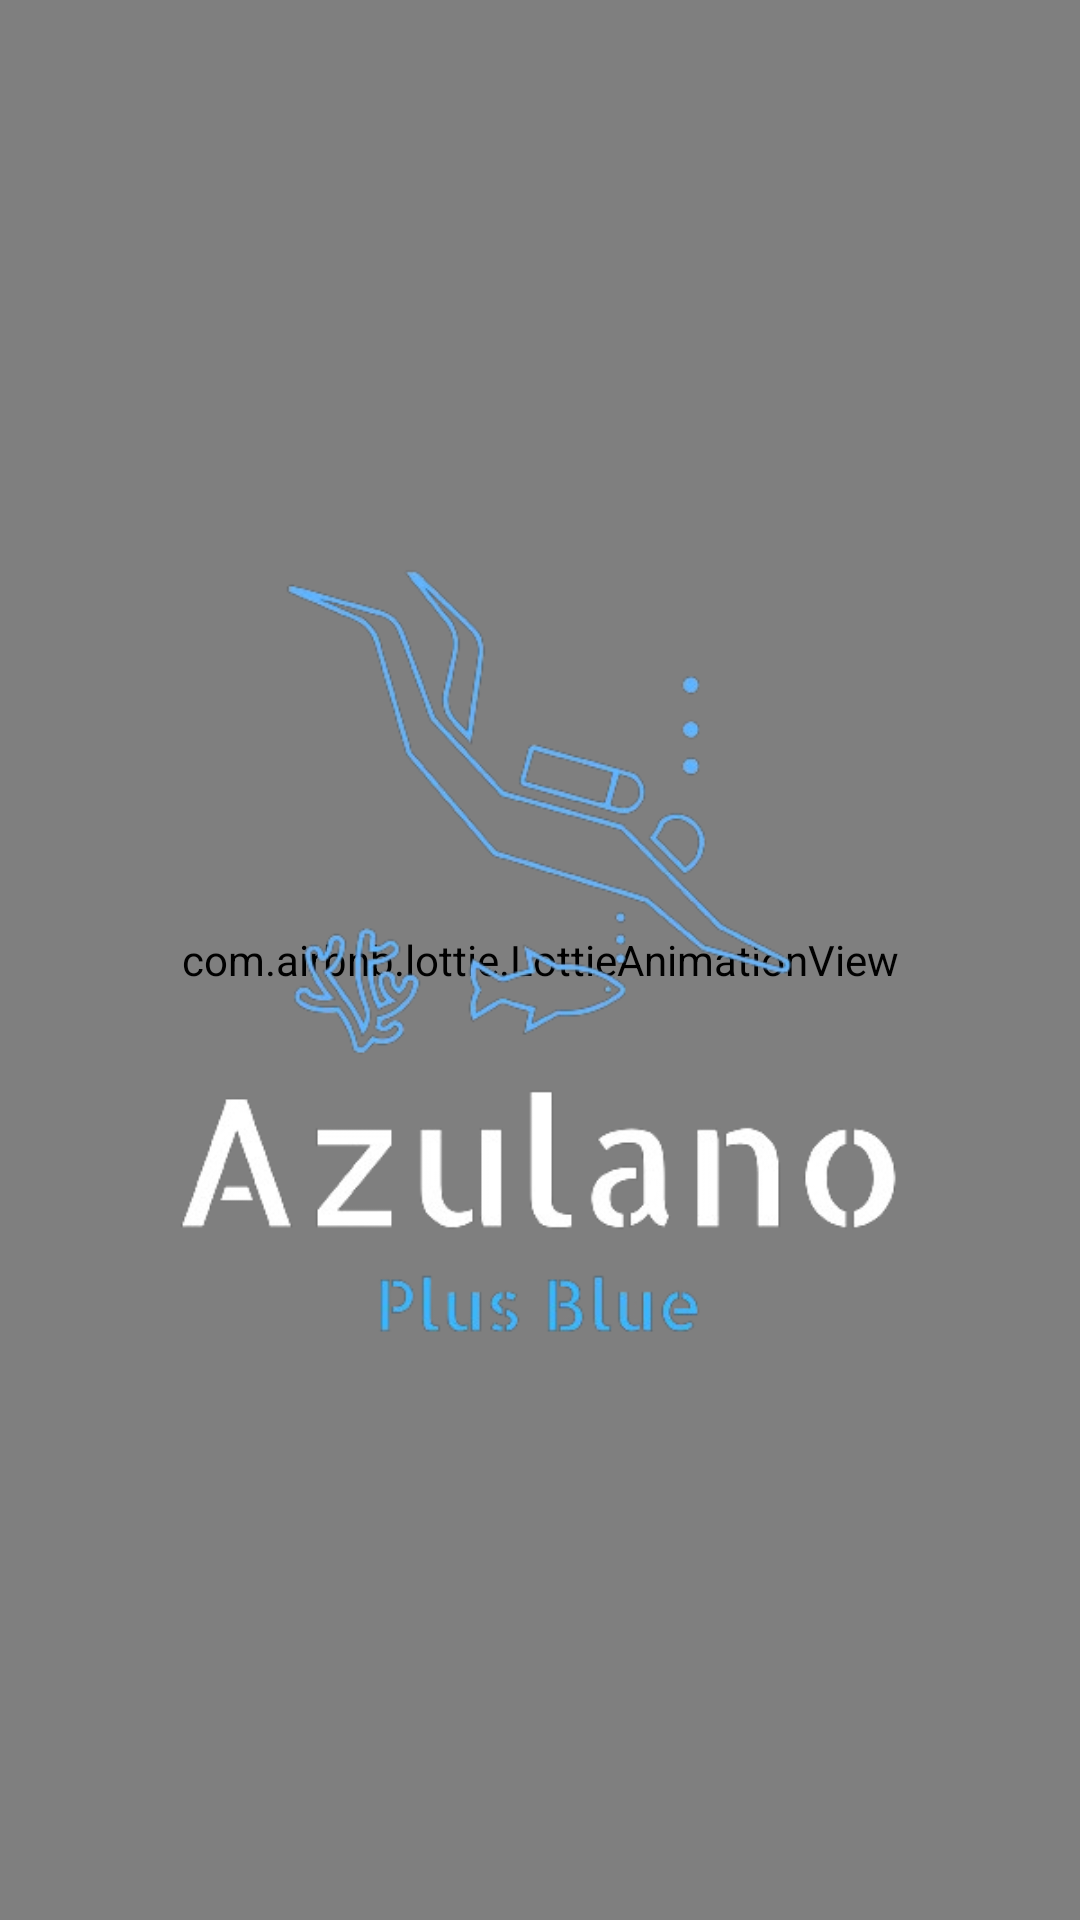

Layout XML and referenced resources for this Android screen:
<!-- AndroidManifest.xml: application theme Theme.Azulano -->
<!-- res/layout/activity_splash_screen.xml -->
<?xml version="1.0" encoding="utf-8"?>
<androidx.constraintlayout.widget.ConstraintLayout xmlns:android="http://schemas.android.com/apk/res/android"
    xmlns:app="http://schemas.android.com/apk/res-auto"
    xmlns:tools="http://schemas.android.com/tools"
    android:id="@+id/main"
    android:background="@color/black"
    android:layout_width="match_parent"
    android:layout_height="match_parent"
    tools:context=".SplashScreen">

    <com.airbnb.lottie.LottieAnimationView
        android:id="@+id/animation_view"
        android:layout_width="match_parent"
        android:layout_height="match_parent"
        app:layout_constraintBottom_toBottomOf="@+id/imageView"
        app:layout_constraintTop_toTopOf="@+id/imageView"
        app:layout_constraintVertical_bias="0.0"
        app:lottie_autoPlay="true"
        app:lottie_loop="true"
        app:lottie_rawRes="@raw/bub"
        tools:layout_editor_absoluteX="0dp" />

    <ImageView
        android:id="@+id/imageView"
        android:layout_width="300dp"
        android:layout_height="400dp"
        android:src="@drawable/logo"
        app:layout_constraintBottom_toBottomOf="parent"
        app:layout_constraintEnd_toEndOf="parent"
        app:layout_constraintHorizontal_bias="0.495"
        app:layout_constraintStart_toStartOf="parent"
        app:layout_constraintTop_toTopOf="parent"
        app:layout_constraintVertical_bias="0.498" />

</androidx.constraintlayout.widget.ConstraintLayout>
<!-- resources referenced by this layout -->
<resources>
  <color name="black">#FF000000</color>
  <!-- drawable logo: png bitmap (drawable, 77769 bytes) -->
  <style name="Theme.Azulano" parent="Base.Theme.Azulano" />
  <style name="Base.Theme.Azulano" parent="Theme.AppCompat.DayNight.NoActionBar">
              
              
      </style>
</resources>
